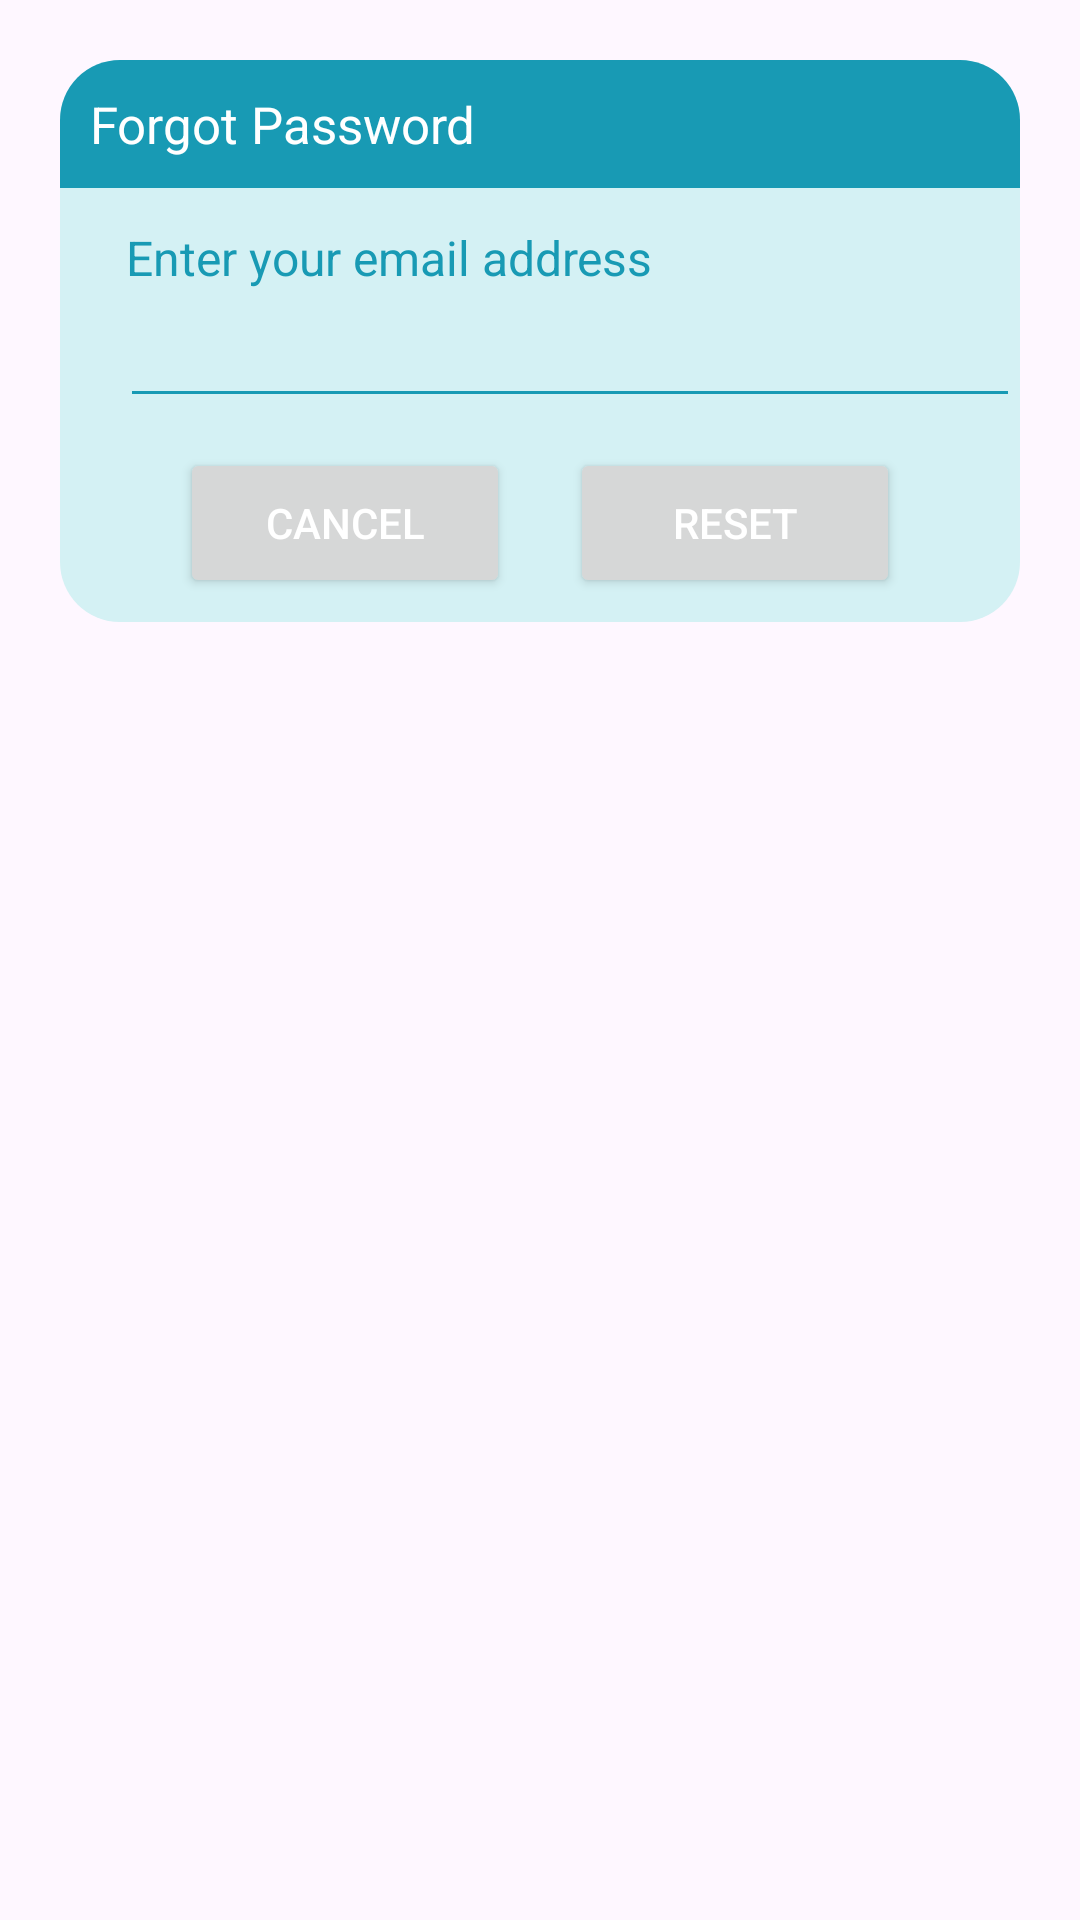

This screen was rendered from an Android layout file. Write that file and the resources it references.
<!-- AndroidManifest.xml: application theme Theme.Odev9 -->
<!-- res/layout/dialog_forgot.xml -->
<?xml version="1.0" encoding="utf-8"?>
<RelativeLayout xmlns:android="http://schemas.android.com/apk/res/android"
    android:layout_width="match_parent"
    android:layout_height="match_parent"
    xmlns:app="http://schemas.android.com/apk/res-auto"
    android:id="@+id/dialogForgot"
    android:layout_margin="20dp"
    android:padding="20dp">
    <androidx.constraintlayout.widget.ConstraintLayout
        android:layout_width="match_parent"
        android:layout_height="wrap_content"
        android:id="@+id/dialogBox"
        android:background="@drawable/alert_layout_settings"
        app:layout_constraintTop_toTopOf="parent">

        <TextView
            android:layout_width="match_parent"
            android:layout_height="wrap_content"
            android:id="@+id/forgotTitle"
            android:padding="10dp"
            android:textColor="@color/white"
            android:text="Forgot Password"
            android:textSize="17sp"
            android:background="@drawable/alert_title_settings"
            app:layout_constraintTop_toTopOf="parent"
            app:drawableRightCompat="@drawable/baseline_lock_reset_24"
            />

        <TextView
            android:layout_width="match_parent"
            android:layout_height="wrap_content"
            android:id="@+id/desc"
            android:text="Enter your email address"
            android:textSize="16sp"
            android:textColor="@color/item_color"
            android:layout_marginStart="22dp"
            android:layout_marginEnd="20dp"
            android:layout_marginTop="8dp"
            app:layout_constraintTop_toBottomOf="@id/forgotTitle"
            app:layout_constraintBottom_toTopOf="@id/forgot_email_edit_text"
            />

        <EditText
            android:layout_width="300dp"
            android:layout_height="wrap_content"
            android:id="@+id/forgot_email_edit_text"
            android:backgroundTint="@color/item_color"
            android:textSize="16sp"
            android:layout_marginStart="20sp"
            android:layout_marginBottom="30dp"
            android:maxLines="1"
            app:layout_constraintStart_toStartOf="parent"
            app:layout_constraintBottom_toBottomOf="parent"
            app:layout_constraintTop_toBottomOf="@id/forgotTitle"
            />

        <Button
            android:layout_width="0dp"
            android:layout_height="50dp"
            android:id="@+id/cancel_button"
            android:layout_marginStart="40dp"
            android:layout_marginEnd="10dp"
            android:textColor="@color/white"
            android:textSize="14sp"
            android:text="Cancel"
            android:layout_marginBottom="8dp"
            app:cornerRadius = "20dp"
            android:layout_marginTop="10dp"
            app:layout_constraintTop_toBottomOf="@id/forgot_email_edit_text"
            app:layout_constraintBottom_toBottomOf="@id/dialogBox"
            app:layout_constraintStart_toStartOf="parent"
            app:layout_constraintEnd_toStartOf="@id/reset_button"
            />

        <Button
            android:layout_width="0dp"
            android:layout_height="50dp"
            android:id="@+id/reset_button"
            android:layout_marginStart="10dp"
            android:layout_marginEnd="40dp"
            android:textColor="@color/white"
            android:textSize="14sp"
            android:layout_marginBottom="8dp"
            android:layout_marginTop="10dp"
            android:text="Reset"
            app:cornerRadius = "20dp"
            app:layout_constraintBottom_toBottomOf="@id/dialogBox"
            app:layout_constraintEnd_toEndOf="parent"
            app:layout_constraintStart_toEndOf="@id/cancel_button"
            />

    </androidx.constraintlayout.widget.ConstraintLayout>
</RelativeLayout>
<!-- resources referenced by this layout -->
<resources>
  <color name="item_color">#189AB4</color>
  <color name="white">#FFFFFFFF</color>
  <!-- drawable alert_layout_settings (drawable) -->
  <?xml version="1.0" encoding="utf-8"?>
  <shape xmlns:android="http://schemas.android.com/apk/res/android">
  
      <corners
          android:radius="20dp"/>
  
      <solid
          android:color="@color/my_background"/>
  
  </shape>
  <!-- drawable alert_title_settings (drawable) -->
  <?xml version="1.0" encoding="utf-8"?>
  <shape xmlns:android="http://schemas.android.com/apk/res/android"
      android:shape="rectangle">
      <solid
          android:color="@color/item_color"/>
      <corners
          android:topRightRadius="20dp"
          android:topLeftRadius="20dp"/>
  </shape>
  <style name="Theme.Odev9" parent="Base.Theme.Odev9" />
  <color name="my_background">#D4F1F4</color>
  <style name="Base.Theme.Odev9" parent="Theme.Material3.DayNight.NoActionBar">
          
          <item name="colorPrimary">@color/my_primary</item>
          <item name="colorPrimaryVariant">@color/my_primary</item>
          <item name="android:statusBarColor">@color/my_background</item>
      </style>
  <color name="my_primary">#189AB4</color>
</resources>
